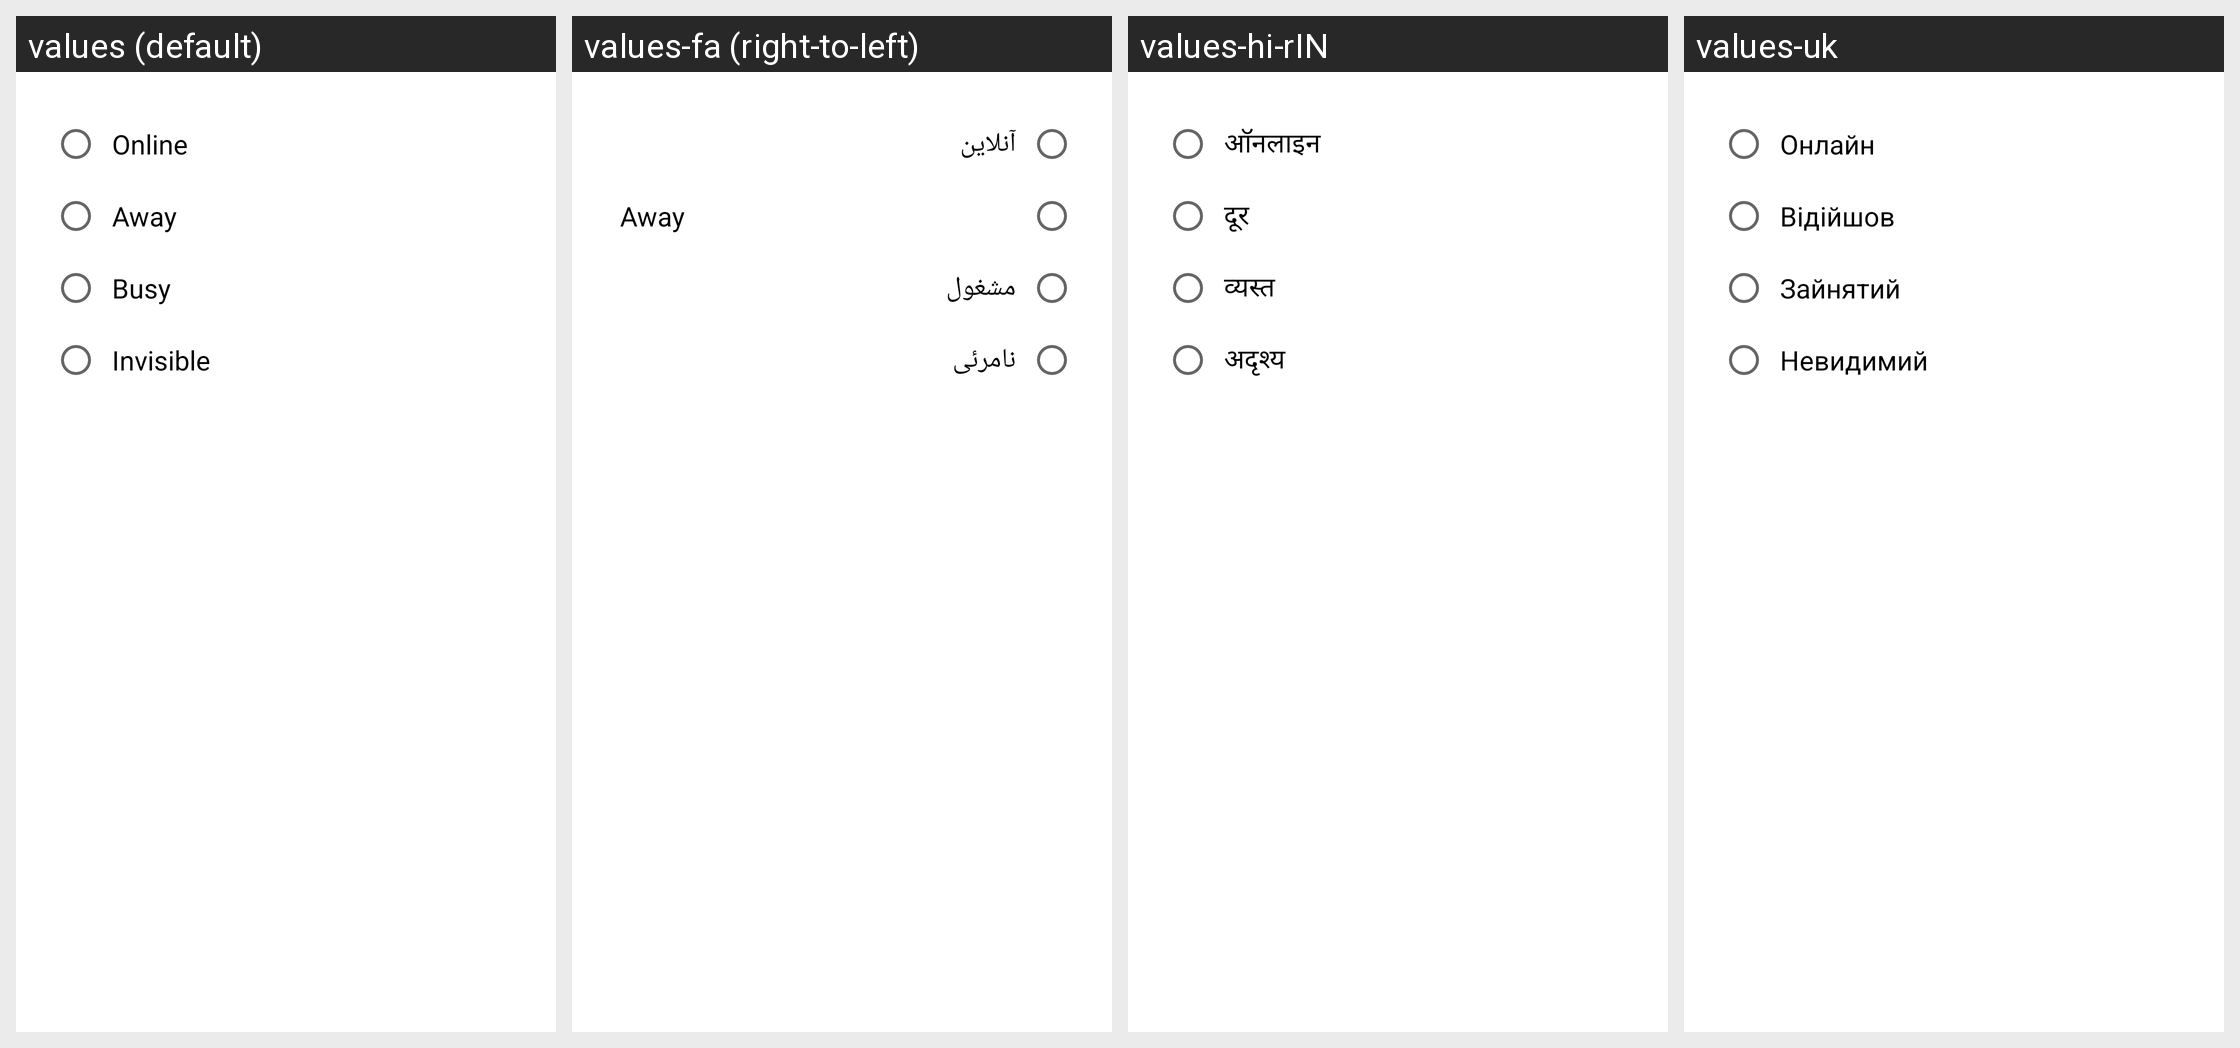

Here is an Android app screen in its default locale and in the app's own translations. Write out the translated-string differences for the strings that appear on this screen.
Android screen res/layout/dialog_status.xml rendered under 4 locales, left to right: values (default), values-fa (right-to-left), values-hi-rIN, values-uk. Device: Nexus 5 (rendered at 1080×1920; each locale shown at half size, 540×960, under a caption strip naming it); theme Theme.MaterialComponents.DayNight.NoActionBar.
Other locales in the repository, not shown: values-ar, values-de, values-es, values-fr, values-it, values-ja, values-pt-rBR, values-pt-rPT, values-ru-rRU, values-tr, values-zh-rCN, values-zh-rTW.
Strings drawn on this screen, with the default value and each locale's value (text and hints the layout hard-codes, and strings that could not be matched under every locale, appear in the picture but are not listed):

msg_online
  values: Online
  values-fa: آنلاین
  values-hi-rIN: ऑनलाइन
  values-uk: Онлайн

msg_away
  values: Away
  values-fa: Away
  values-hi-rIN: दूर
  values-uk: Відійшов

msg_busy
  values: Busy
  values-fa: مشغول
  values-hi-rIN: व्यस्त
  values-uk: Зайнятий

msg_invisible
  values: Invisible
  values-fa: نامرئی
  values-hi-rIN: अदृश्य
  values-uk: Невидимий
